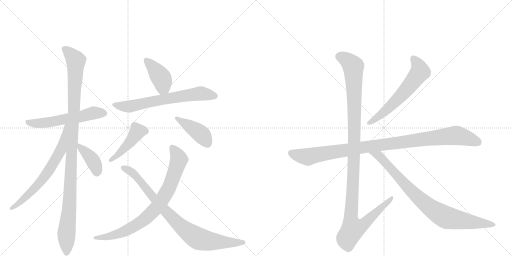
t = 0.00 s
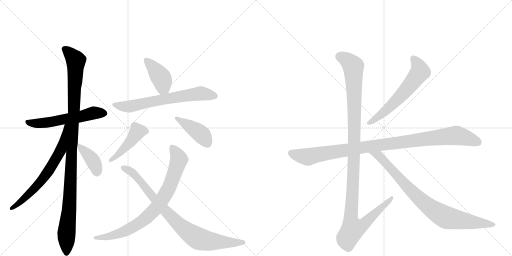
t = 2.32 s
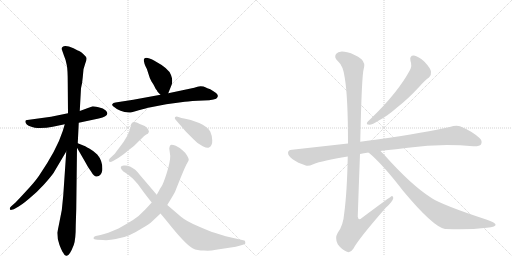
t = 4.64 s
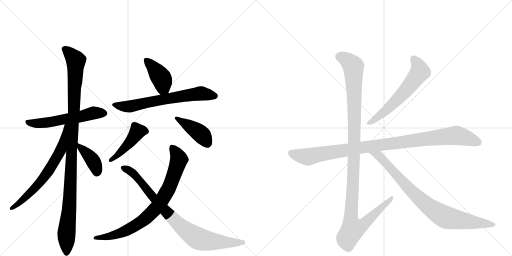
t = 6.96 s
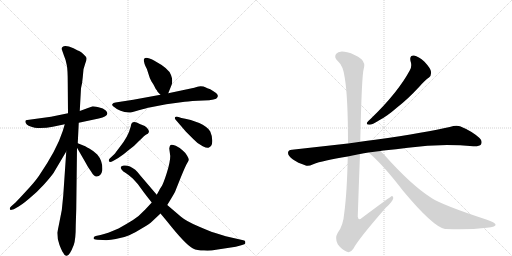
t = 9.28 s
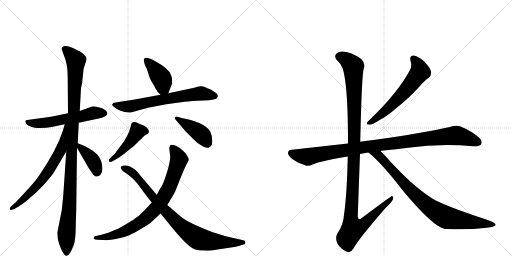
t = 11.60 s

The animated SVG that drew these frames (rendered in a browser with its animation timeline set to each time). Animation: 14 CSS @keyframes rules; one cycle of 11.60 s.

<svg version="1.1" viewBox="0 0 2048 1024" xmlns="http://www.w3.org/2000/svg">
  <g stroke="lightgray" stroke-dasharray="1,1" stroke-width="1" transform="scale(4, 4)">
    <line x1="0" y1="0" x2="256" y2="256"></line>
    <line x1="256" y1="0" x2="0" y2="256"></line>
    <line x1="128" y1="0" x2="128" y2="256"></line>
    <line x1="0" y1="128" x2="256" y2="128"></line>
    <line x1="256" y1="0" x2="512" y2="256"></line>
    <line x1="512" y1="0" x2="256" y2="256"></line>
    <line x1="384" y1="0" x2="384" y2="256"></line>
    <line x1="256" y1="128" x2="512" y2="128"></line>
  </g>
<g transform="scale(1, -1) translate(0, -850)">
   <style type="text/css">
    @keyframes keyframes0 {
      from {
       stroke: black;
       stroke-dashoffset: 563;
       stroke-width: 128;
       }
       65% {
       animation-timing-function: step-end;
       stroke: black;
       stroke-dashoffset: 0;
       stroke-width: 128;
       }
       to {
       stroke: black;
       stroke-width: 1024;
       }
       }
       #make-me-a-hanzi-animation-0 {
         animation: keyframes0 0.708171s both;
         animation-delay: 0.000000s;
         animation-timing-function: linear;
       }
    @keyframes keyframes1 {
      from {
       stroke: black;
       stroke-dashoffset: 1091;
       stroke-width: 128;
       }
       78% {
       animation-timing-function: step-end;
       stroke: black;
       stroke-dashoffset: 0;
       stroke-width: 128;
       }
       to {
       stroke: black;
       stroke-width: 1024;
       }
       }
       #make-me-a-hanzi-animation-1 {
         animation: keyframes1 1.137858s both;
         animation-delay: 0.708171s;
         animation-timing-function: linear;
       }
    @keyframes keyframes2 {
      from {
       stroke: black;
       stroke-dashoffset: 663;
       stroke-width: 128;
       }
       68% {
       animation-timing-function: step-end;
       stroke: black;
       stroke-dashoffset: 0;
       stroke-width: 128;
       }
       to {
       stroke: black;
       stroke-width: 1024;
       }
       }
       #make-me-a-hanzi-animation-2 {
         animation: keyframes2 0.789551s both;
         animation-delay: 1.846029s;
         animation-timing-function: linear;
       }
    @keyframes keyframes3 {
      from {
       stroke: black;
       stroke-dashoffset: 391;
       stroke-width: 128;
       }
       56% {
       animation-timing-function: step-end;
       stroke: black;
       stroke-dashoffset: 0;
       stroke-width: 128;
       }
       to {
       stroke: black;
       stroke-width: 1024;
       }
       }
       #make-me-a-hanzi-animation-3 {
         animation: keyframes3 0.568197s both;
         animation-delay: 2.635579s;
         animation-timing-function: linear;
       }
    @keyframes keyframes4 {
      from {
       stroke: black;
       stroke-dashoffset: 402;
       stroke-width: 128;
       }
       57% {
       animation-timing-function: step-end;
       stroke: black;
       stroke-dashoffset: 0;
       stroke-width: 128;
       }
       to {
       stroke: black;
       stroke-width: 1024;
       }
       }
       #make-me-a-hanzi-animation-4 {
         animation: keyframes4 0.577148s both;
         animation-delay: 3.203776s;
         animation-timing-function: linear;
       }
    @keyframes keyframes5 {
      from {
       stroke: black;
       stroke-dashoffset: 661;
       stroke-width: 128;
       }
       68% {
       animation-timing-function: step-end;
       stroke: black;
       stroke-dashoffset: 0;
       stroke-width: 128;
       }
       to {
       stroke: black;
       stroke-width: 1024;
       }
       }
       #make-me-a-hanzi-animation-5 {
         animation: keyframes5 0.787923s both;
         animation-delay: 3.780924s;
         animation-timing-function: linear;
       }
    @keyframes keyframes6 {
      from {
       stroke: black;
       stroke-dashoffset: 447;
       stroke-width: 128;
       }
       59% {
       animation-timing-function: step-end;
       stroke: black;
       stroke-dashoffset: 0;
       stroke-width: 128;
       }
       to {
       stroke: black;
       stroke-width: 1024;
       }
       }
       #make-me-a-hanzi-animation-6 {
         animation: keyframes6 0.613770s both;
         animation-delay: 4.568848s;
         animation-timing-function: linear;
       }
    @keyframes keyframes7 {
      from {
       stroke: black;
       stroke-dashoffset: 420;
       stroke-width: 128;
       }
       58% {
       animation-timing-function: step-end;
       stroke: black;
       stroke-dashoffset: 0;
       stroke-width: 128;
       }
       to {
       stroke: black;
       stroke-width: 1024;
       }
       }
       #make-me-a-hanzi-animation-7 {
         animation: keyframes7 0.591797s both;
         animation-delay: 5.182617s;
         animation-timing-function: linear;
       }
    @keyframes keyframes8 {
      from {
       stroke: black;
       stroke-dashoffset: 807;
       stroke-width: 128;
       }
       72% {
       animation-timing-function: step-end;
       stroke: black;
       stroke-dashoffset: 0;
       stroke-width: 128;
       }
       to {
       stroke: black;
       stroke-width: 1024;
       }
       }
       #make-me-a-hanzi-animation-8 {
         animation: keyframes8 0.906738s both;
         animation-delay: 5.774414s;
         animation-timing-function: linear;
       }
    @keyframes keyframes9 {
      from {
       stroke: black;
       stroke-dashoffset: 853;
       stroke-width: 128;
       }
       74% {
       animation-timing-function: step-end;
       stroke: black;
       stroke-dashoffset: 0;
       stroke-width: 128;
       }
       to {
       stroke: black;
       stroke-width: 1024;
       }
       }
       #make-me-a-hanzi-animation-9 {
         animation: keyframes9 0.944173s both;
         animation-delay: 6.681152s;
         animation-timing-function: linear;
       }
    @keyframes keyframes10 {
      from {
       stroke: black;
       stroke-dashoffset: 603;
       stroke-width: 128;
       }
       66% {
       animation-timing-function: step-end;
       stroke: black;
       stroke-dashoffset: 0;
       stroke-width: 128;
       }
       to {
       stroke: black;
       stroke-width: 1024;
       }
       }
       #make-me-a-hanzi-animation-10 {
         animation: keyframes10 0.740723s both;
         animation-delay: 7.625326s;
         animation-timing-function: linear;
       }
    @keyframes keyframes11 {
      from {
       stroke: black;
       stroke-dashoffset: 1016;
       stroke-width: 128;
       }
       77% {
       animation-timing-function: step-end;
       stroke: black;
       stroke-dashoffset: 0;
       stroke-width: 128;
       }
       to {
       stroke: black;
       stroke-width: 1024;
       }
       }
       #make-me-a-hanzi-animation-11 {
         animation: keyframes11 1.076823s both;
         animation-delay: 8.366048s;
         animation-timing-function: linear;
       }
    @keyframes keyframes12 {
      from {
       stroke: black;
       stroke-dashoffset: 1180;
       stroke-width: 128;
       }
       79% {
       animation-timing-function: step-end;
       stroke: black;
       stroke-dashoffset: 0;
       stroke-width: 128;
       }
       to {
       stroke: black;
       stroke-width: 1024;
       }
       }
       #make-me-a-hanzi-animation-12 {
         animation: keyframes12 1.210286s both;
         animation-delay: 9.442871s;
         animation-timing-function: linear;
       }
    @keyframes keyframes13 {
      from {
       stroke: black;
       stroke-dashoffset: 854;
       stroke-width: 128;
       }
       74% {
       animation-timing-function: step-end;
       stroke: black;
       stroke-dashoffset: 0;
       stroke-width: 128;
       }
       to {
       stroke: black;
       stroke-width: 1024;
       }
       }
       #make-me-a-hanzi-animation-13 {
         animation: keyframes13 0.944987s both;
         animation-delay: 10.653158s;
         animation-timing-function: linear;
       }
</style>
<path d="M 315 359 L 395 376 Q 444 387 423 408 Q 414 417 394 421 Q 374 425 371 425 L 319 406 L 272 397 L 204 383 L 109 370 Q 98 370 103 358 Q 108 346 139 339 Q 176 336 211 343 L 259 353 L 315 359 Z" fill="lightgray"></path> 
<path d="M 236 -47 L 229 -81 Q 229 -108 238 -130 Q 247 -153 252 -160 Q 258 -173 265 -173 Q 277 -177 295 -130 Q 303 -109 303 -50 L 305 13 L 308 259 L 311 277 L 315 359 L 319 406 L 324 497 Q 329 515 331 541 L 334 573 L 341 596 Q 347 612 346 617 Q 346 622 335 632 Q 325 642 320 644 Q 315 646 294 657 Q 260 672 250 662 Q 245 657 248 650 L 255 630 Q 264 609 267 590 Q 271 571 271 518 L 272 397 L 265 244 L 253 68 Q 250 11 236 -47 Z" fill="lightgray"></path> 
<path d="M 259 353 L 251 326 Q 227 251 156 147 Q 139 122 105 86 Q 72 50 61 39 L 45 25 Q 39 20 39 16 Q 39 11 43 10 L 55 13 L 73 23 Q 86 30 116 55 Q 147 80 175 111 Q 203 142 214 158 L 265 244 C 344 377 268 382 259 353 Z" fill="lightgray"></path> 
<path d="M 308 259 L 342 200 Q 352 180 365 163 Q 376 143 387 144 Q 405 146 409 168 Q 412 205 389 232 Q 375 246 357 256 Q 339 266 336 267 L 311 277 C 294 284 294 284 308 259 Z" fill="lightgray"></path> 
<path d="M 673 477 L 687 512 Q 692 530 684 550 Q 677 575 616 608 Q 575 630 575 608 Q 578 592 582 585 Q 587 578 593 557 Q 599 535 606 524 Q 614 513 618 504 Q 622 494 628 488 Q 628 484 642 471 C 663 451 663 451 673 477 Z" fill="lightgray"></path> 
<path d="M 642 471 L 533 451 L 462 440 Q 452 439 450 434 Q 445 430 458 421 Q 477 403 517 400 Q 522 399 555 409 Q 588 418 598 420 L 665 433 L 739 443 Q 763 446 814 448 Q 866 450 869 460 Q 874 467 868 474 Q 862 481 841 493 Q 815 503 814 504 Q 799 507 790 503 L 777 499 L 673 477 L 642 471 Z" fill="lightgray"></path> 
<path d="M 458 234 L 439 216 Q 433 210 436 205 Q 439 199 452 206 L 473 218 Q 495 232 515 250 Q 537 265 557 287 Q 578 308 585 312 Q 593 315 594 319 Q 598 323 593 332 Q 589 340 579 346 L 559 354 Q 526 373 523 344 Q 513 303 477 259 Q 462 239 458 234 Z" fill="lightgray"></path> 
<path d="M 701 373 L 743 324 L 773 294 Q 792 273 811 265 Q 827 257 834 259 Q 850 266 849 288 Q 848 309 841 324 Q 827 346 797 358 L 763 370 L 741 375 Q 724 378 714 382 Q 705 386 700 381 Q 698 377 701 373 Z" fill="lightgray"></path> 
<path d="M 669 30 L 686 58 Q 701 83 703 90 L 723 140 Q 743 189 749 198 Q 755 207 755 211 Q 756 215 748 228 Q 741 240 731 248 Q 720 259 703 267 Q 686 274 682 270 Q 678 266 677 256 L 681 226 Q 681 202 667 158 Q 653 114 646 104 Q 639 94 637 89 L 627 71 L 607 40 L 581 12 Q 556 -15 532 -30 Q 508 -45 474 -64 Q 428 -84 402 -90 L 383 -94 Q 375 -96 374 -102 Q 374 -108 389 -109 L 411 -110 Q 438 -112 463 -106 Q 495 -101 517 -91 Q 540 -81 570 -62 Q 600 -44 608 -36 L 642 -4 L 669 30 Z" fill="lightgray"></path> 
<path d="M 864 -149 L 943 -137 L 965 -131 Q 977 -128 979 -126 Q 982 -125 981 -118 Q 982 -112 973 -111 L 903 -95 L 855 -80 Q 846 -78 795 -56 Q 745 -35 724 -17 L 669 30 L 627 71 L 563 146 Q 549 164 541 171 Q 516 191 495 188 Q 476 186 487 171 Q 492 164 503 158 Q 514 151 531 136 L 551 114 L 575 81 Q 590 61 607 40 L 642 -4 L 667 -34 Q 743 -130 772 -144 Q 788 -152 816 -152 Q 840 -154 864 -149 Z" fill="lightgray"></path> 
<path d="M 1642 606 Q 1649 587 1640 570 Q 1592 480 1483 375 Q 1473 366 1469 361 Q 1463 351 1478 351 Q 1488 351 1517 369 Q 1548 385 1587 419 Q 1630 452 1678 504 Q 1700 529 1716 540 Q 1726 549 1724 563 Q 1723 576 1698 603 Q 1674 625 1656 628 Q 1637 629 1642 606 Z" fill="lightgray"></path> 
<path d="M 1522 246 Q 1526 247 1534 248 Q 1585 252 1632 259 Q 1761 277 1893 265 Q 1918 264 1924 272 Q 1931 287 1918 298 Q 1887 326 1840 345 Q 1825 351 1799 342 Q 1711 321 1501 291 Q 1468 287 1441 283 L 1392 276 L 1168 251 Q 1153 251 1152 239 Q 1152 226 1172 212 Q 1190 199 1223 188 Q 1233 184 1253 193 Q 1290 208 1391 224 L 1440 234 Q 1455 238 1474 240 L 1522 246 Z" fill="lightgray"></path> 
<path d="M 1441 283 Q 1447 553 1455 575 Q 1462 597 1446 613 Q 1419 634 1389 641 Q 1355 650 1344 634 Q 1335 621 1351 606 Q 1373 587 1379 539 Q 1392 463 1392 276 L 1391 224 Q 1388 79 1377 -2 Q 1373 -53 1351 -81 Q 1338 -103 1351 -127 Q 1367 -149 1388 -157 Q 1401 -164 1414 -144 Q 1433 -107 1543 19 Q 1571 44 1573 57 Q 1574 64 1568 66 Q 1565 66 1447 -22 Q 1434 -35 1431 -17 Q 1435 106 1440 234 L 1441 283 Z" fill="lightgray"></path> 
<path d="M 1474 240 Q 1529 195 1612 87 Q 1732 -57 1780 -66 Q 1781 -65 1784 -66 Q 1874 -70 1947 -61 Q 1986 -57 1982 -47 Q 1981 -41 1945 -28 Q 1771 29 1726 58 Q 1644 110 1535 233 L 1522 246 C 1501 267 1451 260 1474 240 Z" fill="lightgray"></path> 
      <clipPath id="make-me-a-hanzi-clip-0">
      <path d="M 315 359 L 395 376 Q 444 387 423 408 Q 414 417 394 421 Q 374 425 371 425 L 319 406 L 272 397 L 204 383 L 109 370 Q 98 370 103 358 Q 108 346 139 339 Q 176 336 211 343 L 259 353 L 315 359 Z" fill="lightgray"></path>
      </clipPath>
      <path clip-path="url(#make-me-a-hanzi-clip-0)" d="M 113 360 L 174 358 L 382 399 L 416 397 " fill="none" id="make-me-a-hanzi-animation-0" stroke-dasharray="435 870" stroke-linecap="round"></path>

      <clipPath id="make-me-a-hanzi-clip-1">
      <path d="M 236 -47 L 229 -81 Q 229 -108 238 -130 Q 247 -153 252 -160 Q 258 -173 265 -173 Q 277 -177 295 -130 Q 303 -109 303 -50 L 305 13 L 308 259 L 311 277 L 315 359 L 319 406 L 324 497 Q 329 515 331 541 L 334 573 L 341 596 Q 347 612 346 617 Q 346 622 335 632 Q 325 642 320 644 Q 315 646 294 657 Q 260 672 250 662 Q 245 657 248 650 L 255 630 Q 264 609 267 590 Q 271 571 271 518 L 272 397 L 265 244 L 253 68 Q 250 11 236 -47 Z" fill="lightgray"></path>
      </clipPath>
      <path clip-path="url(#make-me-a-hanzi-clip-1)" d="M 259 654 L 303 608 L 279 36 L 265 -86 L 266 -162 " fill="none" id="make-me-a-hanzi-animation-1" stroke-dasharray="963 1926" stroke-linecap="round"></path>

      <clipPath id="make-me-a-hanzi-clip-2">
      <path d="M 259 353 L 251 326 Q 227 251 156 147 Q 139 122 105 86 Q 72 50 61 39 L 45 25 Q 39 20 39 16 Q 39 11 43 10 L 55 13 L 73 23 Q 86 30 116 55 Q 147 80 175 111 Q 203 142 214 158 L 265 244 C 344 377 268 382 259 353 Z" fill="lightgray"></path>
      </clipPath>
      <path clip-path="url(#make-me-a-hanzi-clip-2)" d="M 265 347 L 245 253 L 194 166 L 131 88 L 47 17 " fill="none" id="make-me-a-hanzi-animation-2" stroke-dasharray="535 1070" stroke-linecap="round"></path>

      <clipPath id="make-me-a-hanzi-clip-3">
      <path d="M 308 259 L 342 200 Q 352 180 365 163 Q 376 143 387 144 Q 405 146 409 168 Q 412 205 389 232 Q 375 246 357 256 Q 339 266 336 267 L 311 277 C 294 284 294 284 308 259 Z" fill="lightgray"></path>
      </clipPath>
      <path clip-path="url(#make-me-a-hanzi-clip-3)" d="M 316 272 L 321 259 L 375 202 L 387 161 " fill="none" id="make-me-a-hanzi-animation-3" stroke-dasharray="263 526" stroke-linecap="round"></path>

      <clipPath id="make-me-a-hanzi-clip-4">
      <path d="M 673 477 L 687 512 Q 692 530 684 550 Q 677 575 616 608 Q 575 630 575 608 Q 578 592 582 585 Q 587 578 593 557 Q 599 535 606 524 Q 614 513 618 504 Q 622 494 628 488 Q 628 484 642 471 C 663 451 663 451 673 477 Z" fill="lightgray"></path>
      </clipPath>
      <path clip-path="url(#make-me-a-hanzi-clip-4)" d="M 586 609 L 645 538 L 653 502 L 663 488 " fill="none" id="make-me-a-hanzi-animation-4" stroke-dasharray="274 548" stroke-linecap="round"></path>

      <clipPath id="make-me-a-hanzi-clip-5">
      <path d="M 642 471 L 533 451 L 462 440 Q 452 439 450 434 Q 445 430 458 421 Q 477 403 517 400 Q 522 399 555 409 Q 588 418 598 420 L 665 433 L 739 443 Q 763 446 814 448 Q 866 450 869 460 Q 874 467 868 474 Q 862 481 841 493 Q 815 503 814 504 Q 799 507 790 503 L 777 499 L 673 477 L 642 471 Z" fill="lightgray"></path>
      </clipPath>
      <path clip-path="url(#make-me-a-hanzi-clip-5)" d="M 459 431 L 511 423 L 801 476 L 858 466 " fill="none" id="make-me-a-hanzi-animation-5" stroke-dasharray="533 1066" stroke-linecap="round"></path>

      <clipPath id="make-me-a-hanzi-clip-6">
      <path d="M 458 234 L 439 216 Q 433 210 436 205 Q 439 199 452 206 L 473 218 Q 495 232 515 250 Q 537 265 557 287 Q 578 308 585 312 Q 593 315 594 319 Q 598 323 593 332 Q 589 340 579 346 L 559 354 Q 526 373 523 344 Q 513 303 477 259 Q 462 239 458 234 Z" fill="lightgray"></path>
      </clipPath>
      <path clip-path="url(#make-me-a-hanzi-clip-6)" d="M 582 325 L 550 324 L 499 258 L 442 209 " fill="none" id="make-me-a-hanzi-animation-6" stroke-dasharray="319 638" stroke-linecap="round"></path>

      <clipPath id="make-me-a-hanzi-clip-7">
      <path d="M 701 373 L 743 324 L 773 294 Q 792 273 811 265 Q 827 257 834 259 Q 850 266 849 288 Q 848 309 841 324 Q 827 346 797 358 L 763 370 L 741 375 Q 724 378 714 382 Q 705 386 700 381 Q 698 377 701 373 Z" fill="lightgray"></path>
      </clipPath>
      <path clip-path="url(#make-me-a-hanzi-clip-7)" d="M 707 378 L 798 319 L 830 274 " fill="none" id="make-me-a-hanzi-animation-7" stroke-dasharray="292 584" stroke-linecap="round"></path>

      <clipPath id="make-me-a-hanzi-clip-8">
      <path d="M 669 30 L 686 58 Q 701 83 703 90 L 723 140 Q 743 189 749 198 Q 755 207 755 211 Q 756 215 748 228 Q 741 240 731 248 Q 720 259 703 267 Q 686 274 682 270 Q 678 266 677 256 L 681 226 Q 681 202 667 158 Q 653 114 646 104 Q 639 94 637 89 L 627 71 L 607 40 L 581 12 Q 556 -15 532 -30 Q 508 -45 474 -64 Q 428 -84 402 -90 L 383 -94 Q 375 -96 374 -102 Q 374 -108 389 -109 L 411 -110 Q 438 -112 463 -106 Q 495 -101 517 -91 Q 540 -81 570 -62 Q 600 -44 608 -36 L 642 -4 L 669 30 Z" fill="lightgray"></path>
      </clipPath>
      <path clip-path="url(#make-me-a-hanzi-clip-8)" d="M 687 260 L 716 212 L 672 91 L 618 10 L 566 -37 L 514 -68 L 430 -97 L 381 -101 " fill="none" id="make-me-a-hanzi-animation-8" stroke-dasharray="679 1358" stroke-linecap="round"></path>

      <clipPath id="make-me-a-hanzi-clip-9">
      <path d="M 864 -149 L 943 -137 L 965 -131 Q 977 -128 979 -126 Q 982 -125 981 -118 Q 982 -112 973 -111 L 903 -95 L 855 -80 Q 846 -78 795 -56 Q 745 -35 724 -17 L 669 30 L 627 71 L 563 146 Q 549 164 541 171 Q 516 191 495 188 Q 476 186 487 171 Q 492 164 503 158 Q 514 151 531 136 L 551 114 L 575 81 Q 590 61 607 40 L 642 -4 L 667 -34 Q 743 -130 772 -144 Q 788 -152 816 -152 Q 840 -154 864 -149 Z" fill="lightgray"></path>
      </clipPath>
      <path clip-path="url(#make-me-a-hanzi-clip-9)" d="M 492 179 L 539 151 L 654 14 L 725 -57 L 765 -87 L 799 -106 L 833 -114 L 972 -120 " fill="none" id="make-me-a-hanzi-animation-9" stroke-dasharray="725 1450" stroke-linecap="round"></path>

      <clipPath id="make-me-a-hanzi-clip-10">
      <path d="M 1642 606 Q 1649 587 1640 570 Q 1592 480 1483 375 Q 1473 366 1469 361 Q 1463 351 1478 351 Q 1488 351 1517 369 Q 1548 385 1587 419 Q 1630 452 1678 504 Q 1700 529 1716 540 Q 1726 549 1724 563 Q 1723 576 1698 603 Q 1674 625 1656 628 Q 1637 629 1642 606 Z" fill="lightgray"></path>
      </clipPath>
      <path clip-path="url(#make-me-a-hanzi-clip-10)" d="M 1654 614 L 1674 586 L 1677 558 L 1618 482 L 1567 430 L 1503 374 L 1477 359 " fill="none" id="make-me-a-hanzi-animation-10" stroke-dasharray="475 950" stroke-linecap="round"></path>

      <clipPath id="make-me-a-hanzi-clip-11">
      <path d="M 1522 246 Q 1526 247 1534 248 Q 1585 252 1632 259 Q 1761 277 1893 265 Q 1918 264 1924 272 Q 1931 287 1918 298 Q 1887 326 1840 345 Q 1825 351 1799 342 Q 1711 321 1501 291 Q 1468 287 1441 283 L 1392 276 L 1168 251 Q 1153 251 1152 239 Q 1152 226 1172 212 Q 1190 199 1223 188 Q 1233 184 1253 193 Q 1290 208 1391 224 L 1440 234 Q 1455 238 1474 240 L 1522 246 Z" fill="lightgray"></path>
      </clipPath>
      <path clip-path="url(#make-me-a-hanzi-clip-11)" d="M 1165 238 L 1231 222 L 1451 261 L 1817 308 L 1847 304 L 1912 281 " fill="none" id="make-me-a-hanzi-animation-11" stroke-dasharray="888 1776" stroke-linecap="round"></path>

      <clipPath id="make-me-a-hanzi-clip-12">
      <path d="M 1441 283 Q 1447 553 1455 575 Q 1462 597 1446 613 Q 1419 634 1389 641 Q 1355 650 1344 634 Q 1335 621 1351 606 Q 1373 587 1379 539 Q 1392 463 1392 276 L 1391 224 Q 1388 79 1377 -2 Q 1373 -53 1351 -81 Q 1338 -103 1351 -127 Q 1367 -149 1388 -157 Q 1401 -164 1414 -144 Q 1433 -107 1543 19 Q 1571 44 1573 57 Q 1574 64 1568 66 Q 1565 66 1447 -22 Q 1434 -35 1431 -17 Q 1435 106 1440 234 L 1441 283 Z" fill="lightgray"></path>
      </clipPath>
      <path clip-path="url(#make-me-a-hanzi-clip-12)" d="M 1360 624 L 1398 602 L 1413 584 L 1419 297 L 1403 -13 L 1411 -66 L 1428 -63 L 1460 -43 L 1569 61 " fill="none" id="make-me-a-hanzi-animation-12" stroke-dasharray="1052 2104" stroke-linecap="round"></path>

      <clipPath id="make-me-a-hanzi-clip-13">
      <path d="M 1474 240 Q 1529 195 1612 87 Q 1732 -57 1780 -66 Q 1781 -65 1784 -66 Q 1874 -70 1947 -61 Q 1986 -57 1982 -47 Q 1981 -41 1945 -28 Q 1771 29 1726 58 Q 1644 110 1535 233 L 1522 246 C 1501 267 1451 260 1474 240 Z" fill="lightgray"></path>
      </clipPath>
      <path clip-path="url(#make-me-a-hanzi-clip-13)" d="M 1480 239 L 1515 227 L 1654 76 L 1751 -1 L 1794 -22 L 1976 -48 " fill="none" id="make-me-a-hanzi-animation-13" stroke-dasharray="726 1452" stroke-linecap="round"></path>

</g>
</svg>
